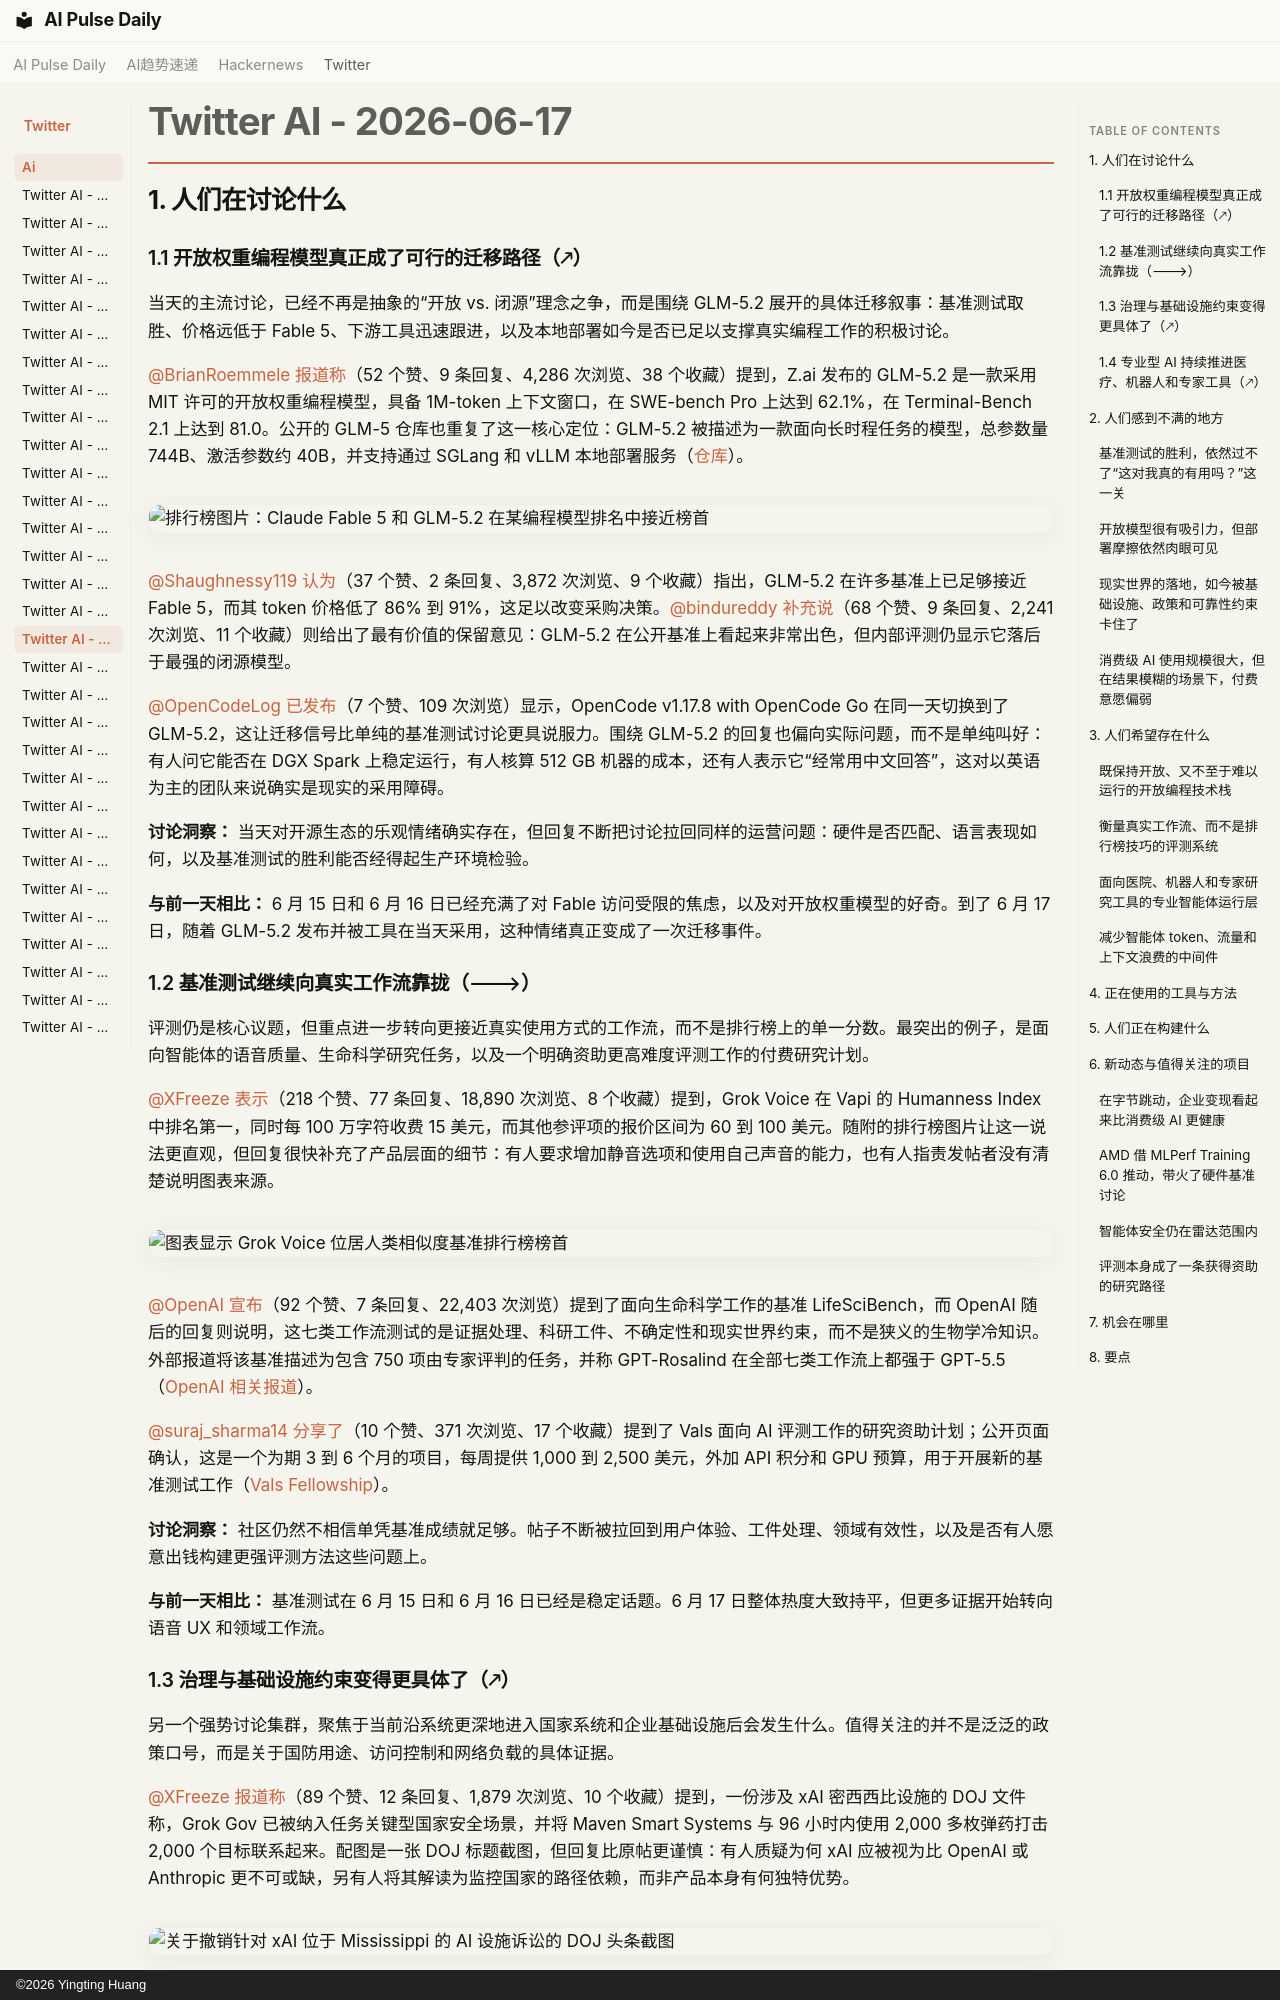

repository: vibewatch/vibewatch.github.io · page: twitter/ai/2026-06-17.zh/index.html · generator: mkdocs · copyright: ©2026 Yingting Huang

# Twitter AI - 2026-06-17

## 1. 人们在讨论什么

### 1.1 开放权重编程模型真正成了可行的迁移路径（🡕）

当天的主流讨论，已经不再是抽象的“开放 vs. 闭源”理念之争，而是围绕 GLM-5.2 展开的具体迁移叙事：基准测试取胜、价格远低于 Fable 5、下游工具迅速跟进，以及本地部署如今是否已足以支撑真实编程工作的积极讨论。

[@BrianRoemmele](https://x.com/BrianRoemmele) [报道称](https://x.com/BrianRoemmele/status/2067344987248087302)（52 个赞、9 条回复、4,286 次浏览、38 个收藏）提到，Z.ai 发布的 GLM-5.2 是一款采用 MIT 许可的开放权重编程模型，具备 1M-token 上下文窗口，在 SWE-bench Pro 上达到 62.1%，在 Terminal-Bench 2.1 上达到 81.0。公开的 GLM-5 仓库也重复了这一核心定位：GLM-5.2 被描述为一款面向长时程任务的模型，总参数量 744B、激活参数约 40B，并支持通过 SGLang 和 vLLM 本地部署服务（[仓库](https://github.com/zai-org/GLM-5)）。

![排行榜图片：Claude Fable 5 和 GLM-5.2 在某编程模型排名中接近榜首](https://pbs.twimg.com/media/HLBxsjMWUAAg2zB.jpg)

[@Shaughnessy119](https://x.com/Shaughnessy119) [认为](https://x.com/Shaughnessy119/status/2067279928886698405)（37 个赞、2 条回复、3,872 次浏览、9 个收藏）指出，GLM-5.2 在许多基准上已足够接近 Fable 5，而其 token 价格低了 86% 到 91%，这足以改变采购决策。[@bindureddy](https://x.com/bindureddy) [补充说](https://x.com/bindureddy/status/2067291976102535352)（68 个赞、9 条回复、2,241 次浏览、11 个收藏）则给出了最有价值的保留意见：GLM-5.2 在公开基准上看起来非常出色，但内部评测仍显示它落后于最强的闭源模型。

[@OpenCodeLog](https://x.com/OpenCodeLog) [已发布](https://x.com/OpenCodeLog/status/2067359338344116645)（7 个赞、109 次浏览）显示，OpenCode v1.17.8 with OpenCode Go 在同一天切换到了 GLM-5.2，这让迁移信号比单纯的基准测试讨论更具说服力。围绕 GLM-5.2 的回复也偏向实际问题，而不是单纯叫好：有人问它能否在 DGX Spark 上稳定运行，有人核算 512 GB 机器的成本，还有人表示它“经常用中文回答”，这对以英语为主的团队来说确实是现实的采用障碍。

**讨论洞察：** 当天对开源生态的乐观情绪确实存在，但回复不断把讨论拉回同样的运营问题：硬件是否匹配、语言表现如何，以及基准测试的胜利能否经得起生产环境检验。

**与前一天相比：** 6 月 15 日和 6 月 16 日已经充满了对 Fable 访问受限的焦虑，以及对开放权重模型的好奇。到了 6 月 17 日，随着 GLM-5.2 发布并被工具在当天采用，这种情绪真正变成了一次迁移事件。

### 1.2 基准测试继续向真实工作流靠拢（🡒）

评测仍是核心议题，但重点进一步转向更接近真实使用方式的工作流，而不是排行榜上的单一分数。最突出的例子，是面向智能体的语音质量、生命科学研究任务，以及一个明确资助更高难度评测工作的付费研究计划。

[@XFreeze](https://x.com/XFreeze) [表示](https://x.com/XFreeze/status/2067110814746910918)（218 个赞、77 条回复、18,890 次浏览、8 个收藏）提到，Grok Voice 在 Vapi 的 Humanness Index 中排名第一，同时每 100 万字符收费 15 美元，而其他参评项的报价区间为 60 到 100 美元。随附的排行榜图片让这一说法更直观，但回复很快补充了产品层面的细节：有人要求增加静音选项和使用自己声音的能力，也有人指责发帖者没有清楚说明图表来源。

![图表显示 Grok Voice 位居人类相似度基准排行榜榜首](https://pbs.twimg.com/media/HK_aVBka8AEQp5z.jpg)

[@OpenAI](https://x.com/OpenAI) [宣布](https://x.com/OpenAI/status/2067346920230838387)（92 个赞、7 条回复、22,403 次浏览）提到了面向生命科学工作的基准 LifeSciBench，而 OpenAI 随后的回复则说明，这七类工作流测试的是证据处理、科研工件、不确定性和现实世界约束，而不是狭义的生物学冷知识。外部报道将该基准描述为包含 750 项由专家评判的任务，并称 GPT-Rosalind 在全部七类工作流上都强于 GPT-5.5（[OpenAI 相关报道](https://openai.com/index/introducing-life-sci-bench/)）。

[@suraj_sharma14](https://x.com/suraj_sharma14) [分享了](https://x.com/suraj_sharma14/status/2067238331478614508)（10 个赞、371 次浏览、17 个收藏）提到了 Vals 面向 AI 评测工作的研究资助计划；公开页面确认，这是一个为期 3 到 6 个月的项目，每周提供 1,000 到 2,500 美元，外加 API 积分和 GPU 预算，用于开展新的基准测试工作（[Vals Fellowship](https://alita.legal/careers/vals-fellowship)）。

**讨论洞察：** 社区仍然不相信单凭基准成绩就足够。帖子不断被拉回到用户体验、工件处理、领域有效性，以及是否有人愿意出钱构建更强评测方法这些问题上。

**与前一天相比：** 基准测试在 6 月 15 日和 6 月 16 日已经是稳定话题。6 月 17 日整体热度大致持平，但更多证据开始转向语音 UX 和领域工作流。
